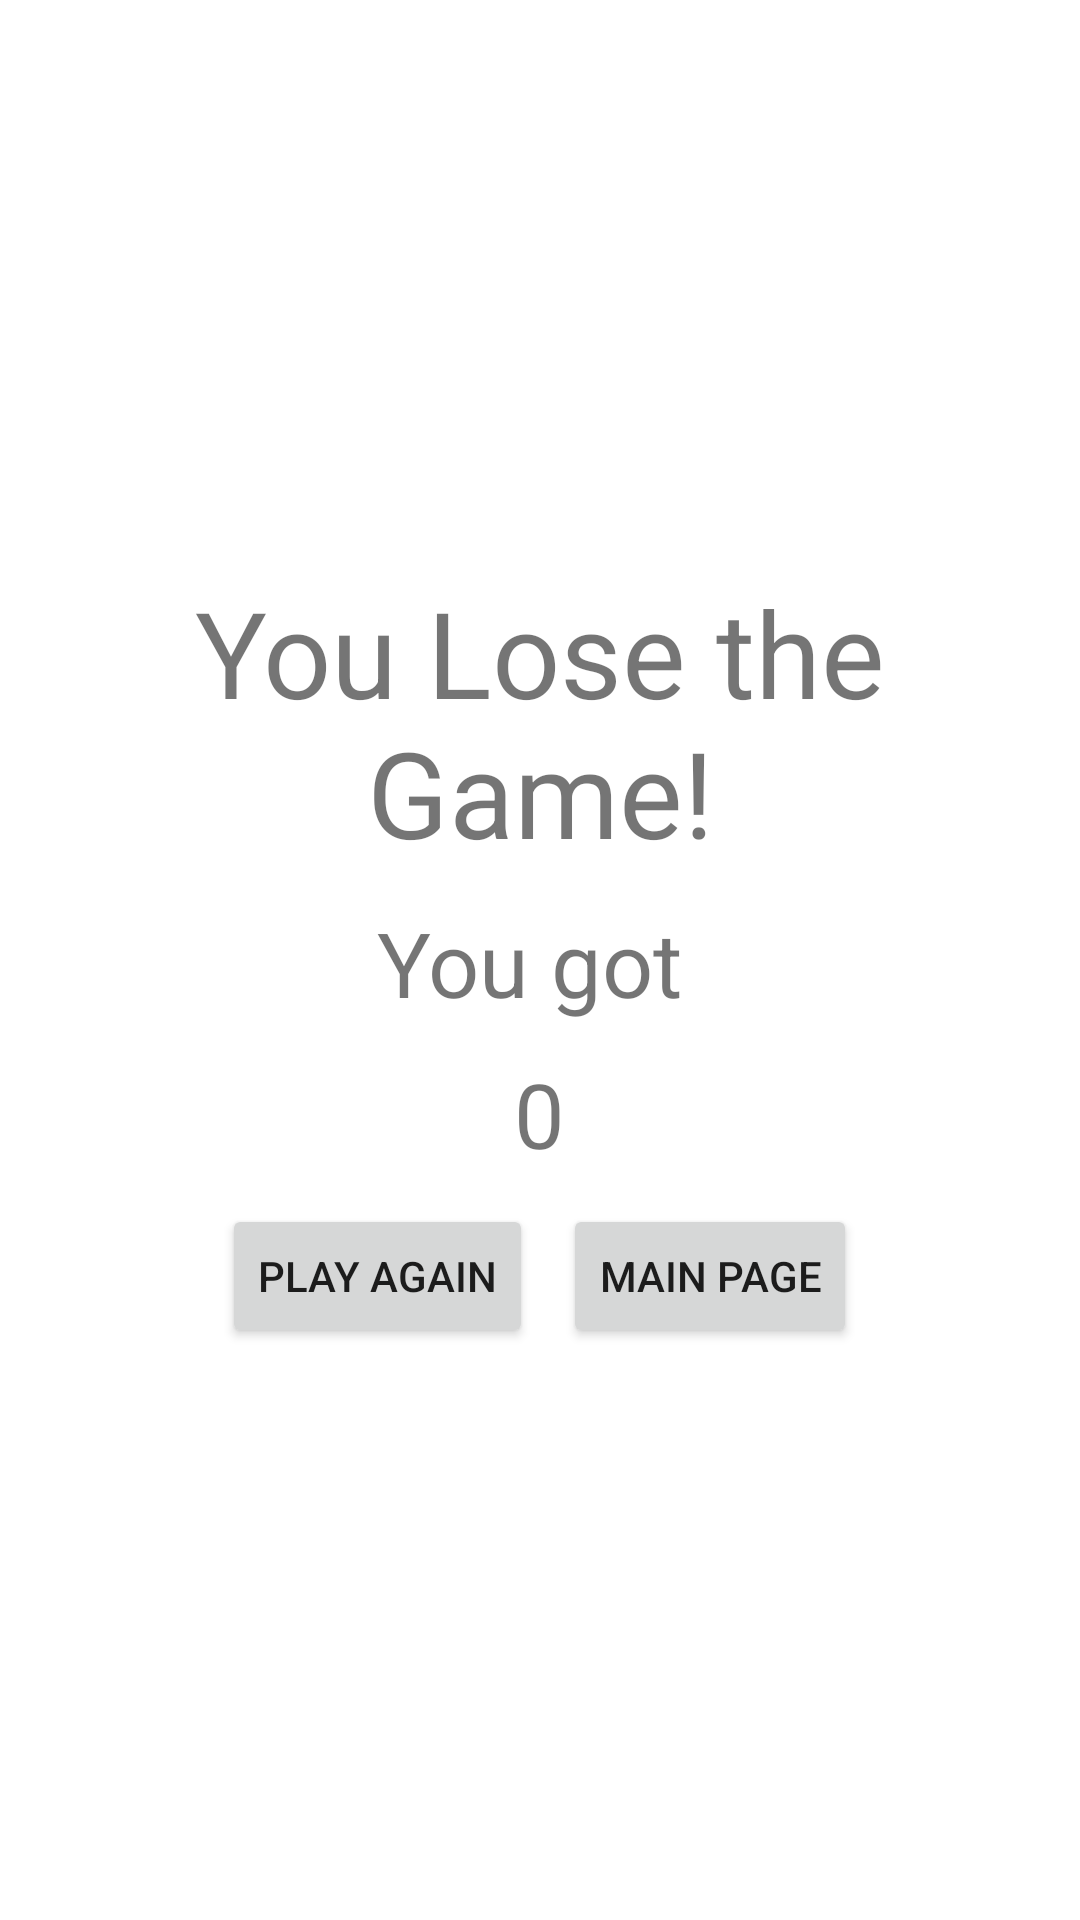

This screen was rendered from an Android layout file. Write that file and the resources it references.
<!-- AndroidManifest.xml: application theme Theme.BunnyWorld -->
<!-- res/layout/activity_you_lose.xml -->
<?xml version="1.0" encoding="utf-8"?>
<LinearLayout xmlns:android="http://schemas.android.com/apk/res/android"
    android:layout_width="match_parent"
    android:layout_height="match_parent"
    android:orientation="vertical"
    android:gravity="center"
    xmlns:tools="http://schemas.android.com/tools"
    tools:context=".LoseActivity">

    <TextView
        android:layout_width="wrap_content"
        android:layout_height="wrap_content"
        android:text="You Lose the Game!"
        android:textSize="40sp"
        android:gravity="center"
        android:layout_margin="5sp"/>

    <TextView
        android:layout_width="wrap_content"
        android:layout_height="wrap_content"
        android:text="You got "
        android:textSize="30sp"
        android:gravity="center"
        android:layout_margin="5sp"/>
    <TextView
        android:layout_width="wrap_content"
        android:layout_height="wrap_content"
        android:text="0"
        android:textSize="30sp"
        android:gravity="center"
        android:layout_margin="5sp"
        android:id="@+id/points_num"/>

    <LinearLayout
        android:layout_width="wrap_content"
        android:layout_height="wrap_content"
        android:orientation="horizontal"
        android:gravity="center">

        <Button
            android:layout_width="wrap_content"
            android:layout_height="wrap_content"
            android:text="Play Again"
            android:id="@+id/play_again"
            android:onClick="OnBackGame"
            android:layout_margin="5sp"/>

        <Button
            android:layout_width="wrap_content"
            android:layout_height="wrap_content"
            android:text="Main Page"
            android:id="@+id/loser_main_page"
            android:onClick="OnMainPage"
            android:layout_margin="5sp"/>


    </LinearLayout>


</LinearLayout>
<!-- resources referenced by this layout -->
<resources>
  <style name="Theme.BunnyWorld" parent="Theme.MaterialComponents.DayNight.DarkActionBar">
          
          <item name="colorPrimary">@color/purple_500</item>
          <item name="colorPrimaryVariant">@color/purple_700</item>
          <item name="colorOnPrimary">@color/white</item>
          
          <item name="colorSecondary">@color/teal_200</item>
          <item name="colorSecondaryVariant">@color/teal_700</item>
          <item name="colorOnSecondary">@color/black</item>
          
          <item name="android:statusBarColor">?attr/colorPrimaryVariant</item>
          
      </style>
  <!-- not gathered from this repository: default colours our renderer supplied (Android Studio template values) -->
  <color name="purple_500">#FF6200EE</color>
  <color name="purple_700">#FF3700B3</color>
  <color name="teal_200">#FF03DAC5</color>
  <color name="teal_700">#FF018786</color>
  <color name="black">#FF000000</color>
  <color name="white">#FFFFFFFF</color>
</resources>
